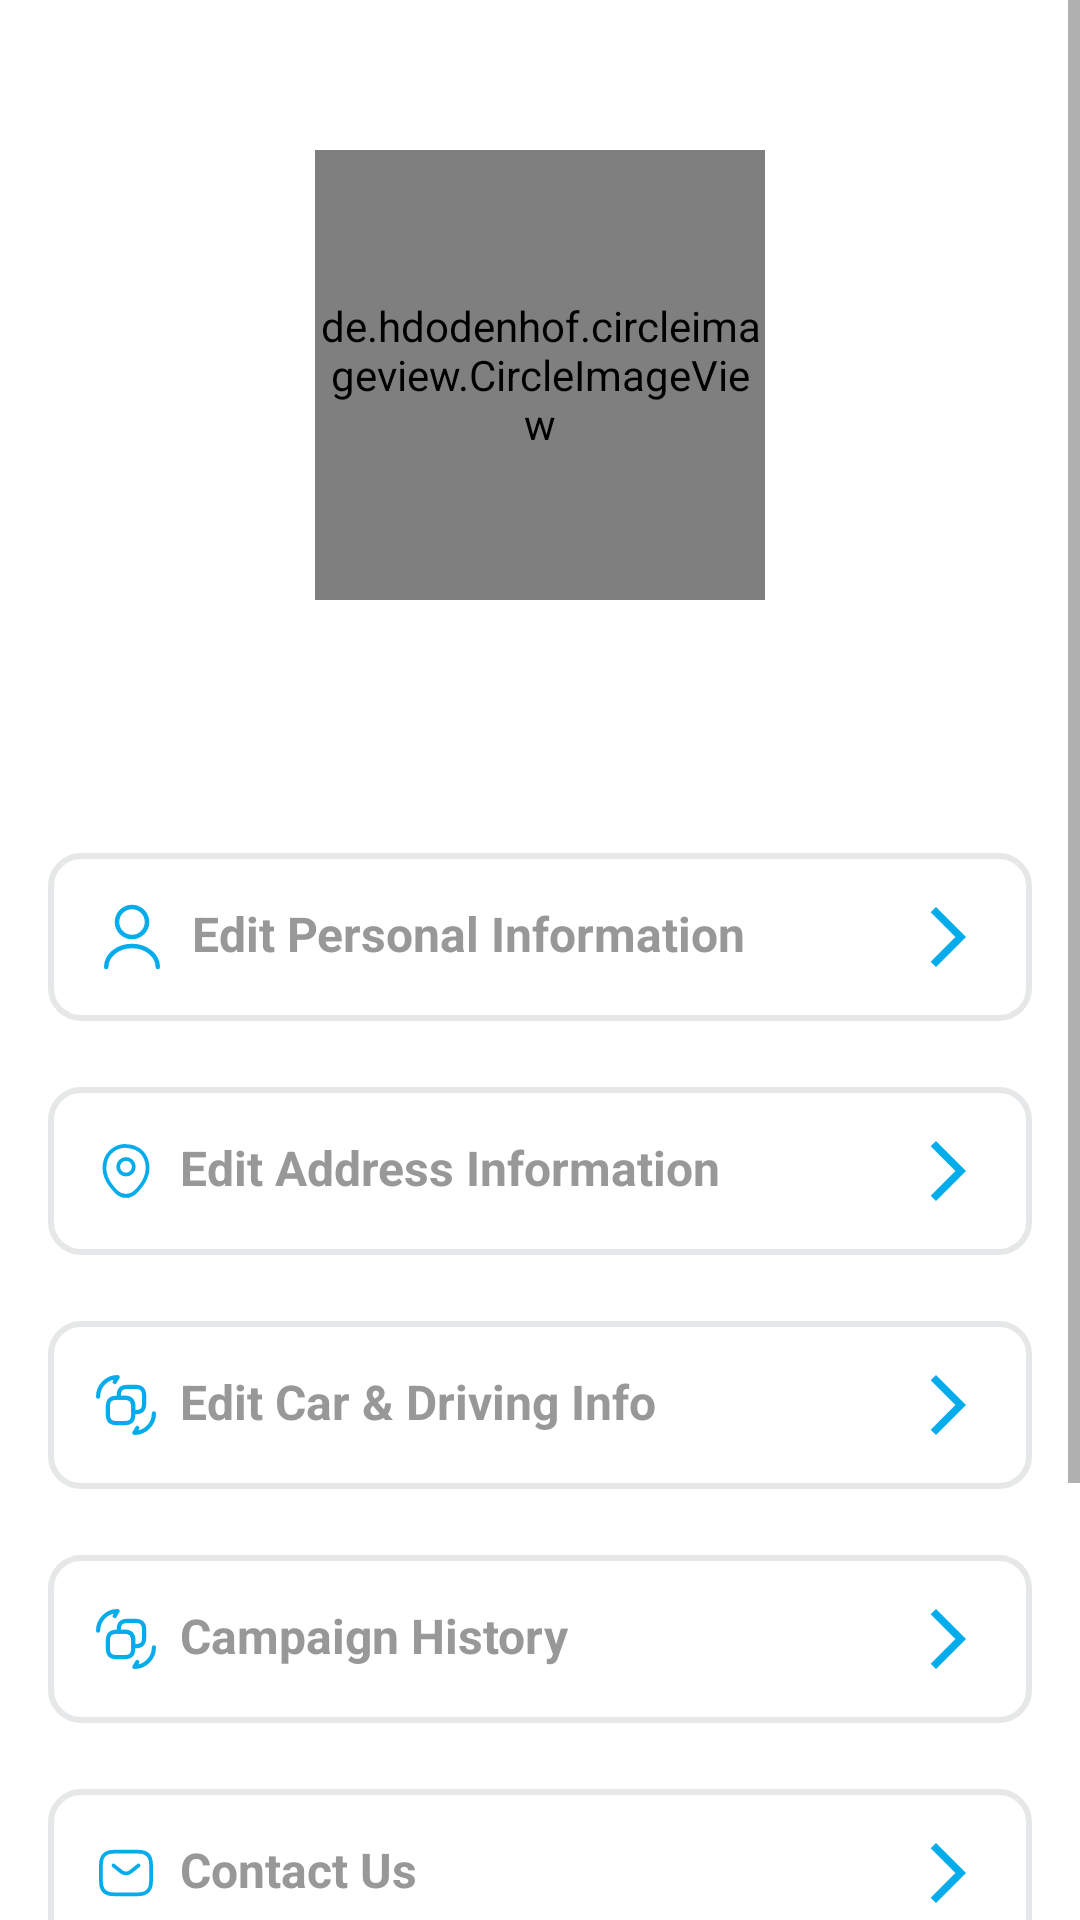

Android layout source for this screen:
<!-- AndroidManifest.xml: application theme Theme.Advioo -->
<!-- res/layout/fragment_user_settings.xml -->
<?xml version="1.0" encoding="utf-8"?>
<ScrollView xmlns:android="http://schemas.android.com/apk/res/android"
    xmlns:tools="http://schemas.android.com/tools"
    android:layout_width="match_parent"
    android:layout_height="match_parent"
    xmlns:app="http://schemas.android.com/apk/res-auto">

    <FrameLayout
        android:layout_width="match_parent"
        android:layout_height="wrap_content">

        <ProgressBar
            android:id="@+id/progress_bar_account_settings"
            android:layout_width="wrap_content"
            android:layout_height="wrap_content"
            android:layout_gravity="center"
            android:visibility="gone">
        </ProgressBar>

        <LinearLayout
            android:id="@+id/ll_account_settings"
            android:layout_width="match_parent"
            android:layout_height="match_parent"
            android:orientation="vertical">

            <de.hdodenhof.circleimageview.CircleImageView
                android:id="@+id/profile_image"
                android:layout_width="150dp"
                android:layout_height="150dp"
                android:layout_gravity="center"
                android:layout_marginTop="50dp"
                android:src="@drawable/account_icon"
                app:civ_border_width="2dp"
                app:civ_border_color="@color/light_gray" />

            <TextView
                android:id="@+id/tv_user_name"
                android:layout_width="match_parent"
                android:layout_height="wrap_content"
                android:layout_gravity="center"
                android:gravity="center"
                android:layout_marginTop="12dp"
                tools:text="Test User"
                android:textSize="24sp"
                android:textStyle="bold" />

            <LinearLayout
                android:layout_width="match_parent"
                android:layout_height="wrap_content"
                android:orientation="vertical"
                android:layout_marginStart="16dp"
                android:layout_marginEnd="16dp"
                android:layout_marginTop="40dp">

                <TextView
                    android:id="@+id/tv_btn_edit_personal_information"
                    android:layout_width="match_parent"
                    android:layout_height="wrap_content"
                    android:text="@string/edit_personal_information"
                    android:textSize="16sp"
                    android:textStyle="bold"
                    android:textColor="@color/gray_secondary"
                    android:focusable="true"
                    android:drawablePadding="8dp"
                    android:padding="16dp"
                    android:background="@drawable/tv_background_shape"
                    app:drawableEndCompat="@drawable/baseline_arrow_forward_ios_24"
                    app:drawableStartCompat="@drawable/account_icon"
                    app:drawableTint="@color/app_blue" />

                <TextView
                    android:id="@+id/tv_btn_edit_address_information"
                    android:layout_width="match_parent"
                    android:layout_height="wrap_content"
                    android:layout_marginTop="22dp"
                    android:text="@string/edit_address_information"
                    android:textSize="16sp"
                    android:textStyle="bold"
                    android:textColor="@color/gray_secondary"
                    android:focusable="true"
                    android:drawablePadding="8dp"
                    android:padding="16dp"
                    android:background="@drawable/tv_background_shape"
                    app:drawableEndCompat="@drawable/baseline_arrow_forward_ios_24"
                    app:drawableStartCompat="@drawable/location_icon"
                    app:drawableTint="@color/app_blue" />

                <TextView
                    android:id="@+id/tv_btn_edit_driving_info"
                    android:layout_width="match_parent"
                    android:layout_height="wrap_content"
                    android:text="@string/edit_car_driving_info"
                    android:textSize="16sp"
                    android:textStyle="bold"
                    android:textColor="@color/gray_secondary"
                    android:layout_marginTop="22dp"
                    android:focusable="true"
                    android:drawablePadding="8dp"
                    android:padding="16dp"
                    android:background="@drawable/tv_background_shape"
                    app:drawableEndCompat="@drawable/baseline_arrow_forward_ios_24"
                    app:drawableStartCompat="@drawable/extra_details_icon"
                    app:drawableTint="@color/app_blue" />

                <TextView
                    android:id="@+id/tv_btn_campaign_history"
                    android:layout_width="match_parent"
                    android:layout_height="wrap_content"
                    android:text="@string/campaign_history"
                    android:textSize="16sp"
                    android:textStyle="bold"
                    android:layout_marginTop="22dp"
                    android:textColor="@color/gray_secondary"
                    android:focusable="true"
                    android:drawablePadding="8dp"
                    android:padding="16dp"
                    android:background="@drawable/tv_background_shape"
                    app:drawableEndCompat="@drawable/baseline_arrow_forward_ios_24"
                    app:drawableStartCompat="@drawable/extra_details_icon"
                    app:drawableTint="@color/app_blue" />

                <TextView
                    android:id="@+id/tv_btn_contact_us"
                    android:layout_width="match_parent"
                    android:layout_height="wrap_content"
                    android:text="@string/contact_us"
                    android:textSize="16sp"
                    android:textStyle="bold"
                    android:layout_marginTop="22dp"
                    android:textColor="@color/gray_secondary"
                    android:focusable="true"
                    android:drawablePadding="8dp"
                    android:padding="16dp"
                    android:background="@drawable/tv_background_shape"
                    app:drawableEndCompat="@drawable/baseline_arrow_forward_ios_24"
                    app:drawableStartCompat="@drawable/email_icon"
                    app:drawableTint="@color/app_blue" />

                <TextView
                    android:id="@+id/tv_btn_get_payment"
                    android:layout_width="match_parent"
                    android:layout_height="wrap_content"
                    android:text="@string/receive_payment"
                    android:textSize="16sp"
                    android:textStyle="bold"
                    android:textColor="@color/gray_secondary"
                    android:layout_marginTop="22dp"
                    android:focusable="true"
                    android:drawablePadding="8dp"
                    android:padding="16dp"
                    android:background="@drawable/tv_background_shape"
                    app:drawableEndCompat="@drawable/baseline_arrow_forward_ios_24"
                    app:drawableStartCompat="@drawable/baseline_attach_money_24"
                    app:drawableTint="@color/app_blue" />

                <TextView
                    android:id="@+id/tv_btn_sign_out"
                    android:layout_marginBottom="20dp"
                    android:layout_width="match_parent"
                    android:layout_height="wrap_content"
                    android:text="@string/sign_out"
                    android:textSize="16sp"
                    android:textStyle="bold"
                    android:textColor="@color/gray_secondary"
                    android:layout_marginTop="22dp"
                    android:focusable="true"
                    android:drawablePadding="8dp"
                    android:padding="16dp"
                    android:background="@drawable/tv_background_shape"
                    app:drawableEndCompat="@drawable/baseline_arrow_forward_ios_24"
                    app:drawableStartCompat="@drawable/sign_out_icon"
                    app:drawableTint="@color/app_blue" />

            </LinearLayout>

        </LinearLayout>

    </FrameLayout>
</ScrollView>
<!-- resources referenced by this layout -->
<resources>
  <color name="app_blue">#04acec</color>
  <color name="gray_secondary">#989898</color>
  <color name="light_gray">#D3D3D3</color>
  <!-- drawable account_icon: png bitmap (drawable-hdpi, 870 bytes) -->
  <!-- drawable baseline_arrow_forward_ios_24 (drawable) -->
  <vector android:autoMirrored="true" android:height="24dp"
      android:tint="#E6E7E8" android:viewportHeight="24"
      android:viewportWidth="24" android:width="24dp" xmlns:android="http://schemas.android.com/apk/res/android">
      <path android:fillColor="@android:color/white" android:pathData="M6.23,20.23l1.77,1.77l10,-10l-10,-10l-1.77,1.77l8.23,8.23z"/>
  </vector>
  <!-- drawable baseline_attach_money_24 (drawable) -->
  <vector android:height="24dp" android:tint="#3E61EE"
      android:viewportHeight="24" android:viewportWidth="24"
      android:width="24dp" xmlns:android="http://schemas.android.com/apk/res/android">
      <path android:fillColor="@android:color/white" android:pathData="M11.8,10.9c-2.27,-0.59 -3,-1.2 -3,-2.15 0,-1.09 1.01,-1.85 2.7,-1.85 1.78,0 2.44,0.85 2.5,2.1h2.21c-0.07,-1.72 -1.12,-3.3 -3.21,-3.81V3h-3v2.16c-1.94,0.42 -3.5,1.68 -3.5,3.61 0,2.31 1.91,3.46 4.7,4.13 2.5,0.6 3,1.48 3,2.41 0,0.69 -0.49,1.79 -2.7,1.79 -2.06,0 -2.87,-0.92 -2.98,-2.1h-2.2c0.12,2.19 1.76,3.42 3.68,3.83V21h3v-2.15c1.95,-0.37 3.5,-1.5 3.5,-3.55 0,-2.84 -2.43,-3.81 -4.7,-4.4z"/>
  </vector>
  <!-- drawable email_icon: png bitmap (drawable-hdpi, 717 bytes) -->
  <!-- drawable extra_details_icon: png bitmap (drawable-hdpi, 951 bytes) -->
  <!-- drawable location_icon: png bitmap (drawable-hdpi, 892 bytes) -->
  <!-- drawable sign_out_icon: png bitmap (drawable-hdpi, 731 bytes) -->
  <!-- drawable tv_background_shape (drawable) -->
  <shape xmlns:android="http://schemas.android.com/apk/res/android"
      android:shape="rectangle">
      <solid android:color="#FFFFFF" />
      <stroke
          android:width="2dp"
          android:color="@color/app_gray" />
      <corners android:radius="10dp" />
  </shape>
  <string name="campaign_history">Campaign History</string>
  <string name="contact_us">Contact Us</string>
  <string name="edit_address_information">Edit Address Information</string>
  <string name="edit_car_driving_info">Edit Car &amp; Driving Info</string>
  <string name="edit_personal_information">Edit Personal Information</string>
  <string name="receive_payment">Receive Payment</string>
  <string name="sign_out">Sign Out</string>
  <style name="Theme.Advioo" parent="Theme.MaterialComponents.DayNight.DarkActionBar">
          
          <item name="colorPrimary">@color/app_blue</item>
          <item name="colorPrimaryVariant">@color/app_button_bg_color</item>
          <item name="colorOnPrimary">@color/white</item>
          
          <item name="colorSecondary">@color/app_blue</item>
          <item name="colorSecondaryVariant">@color/app_button_bg_color</item>
          <item name="colorOnSecondary">@color/white</item>
          
          <item name="android:statusBarColor">?attr/colorPrimaryVariant</item>
          
          <item name="android:windowFullscreen">true</item>
          <item name="windowActionBar">false</item>
          <item name="windowNoTitle">true</item>
  
          
  
      </style>
  <color name="app_gray">#e6e7e8</color>
  <color name="app_button_bg_color">#157DF7</color>
  <color name="white">#FFFFFFFF</color>
</resources>
